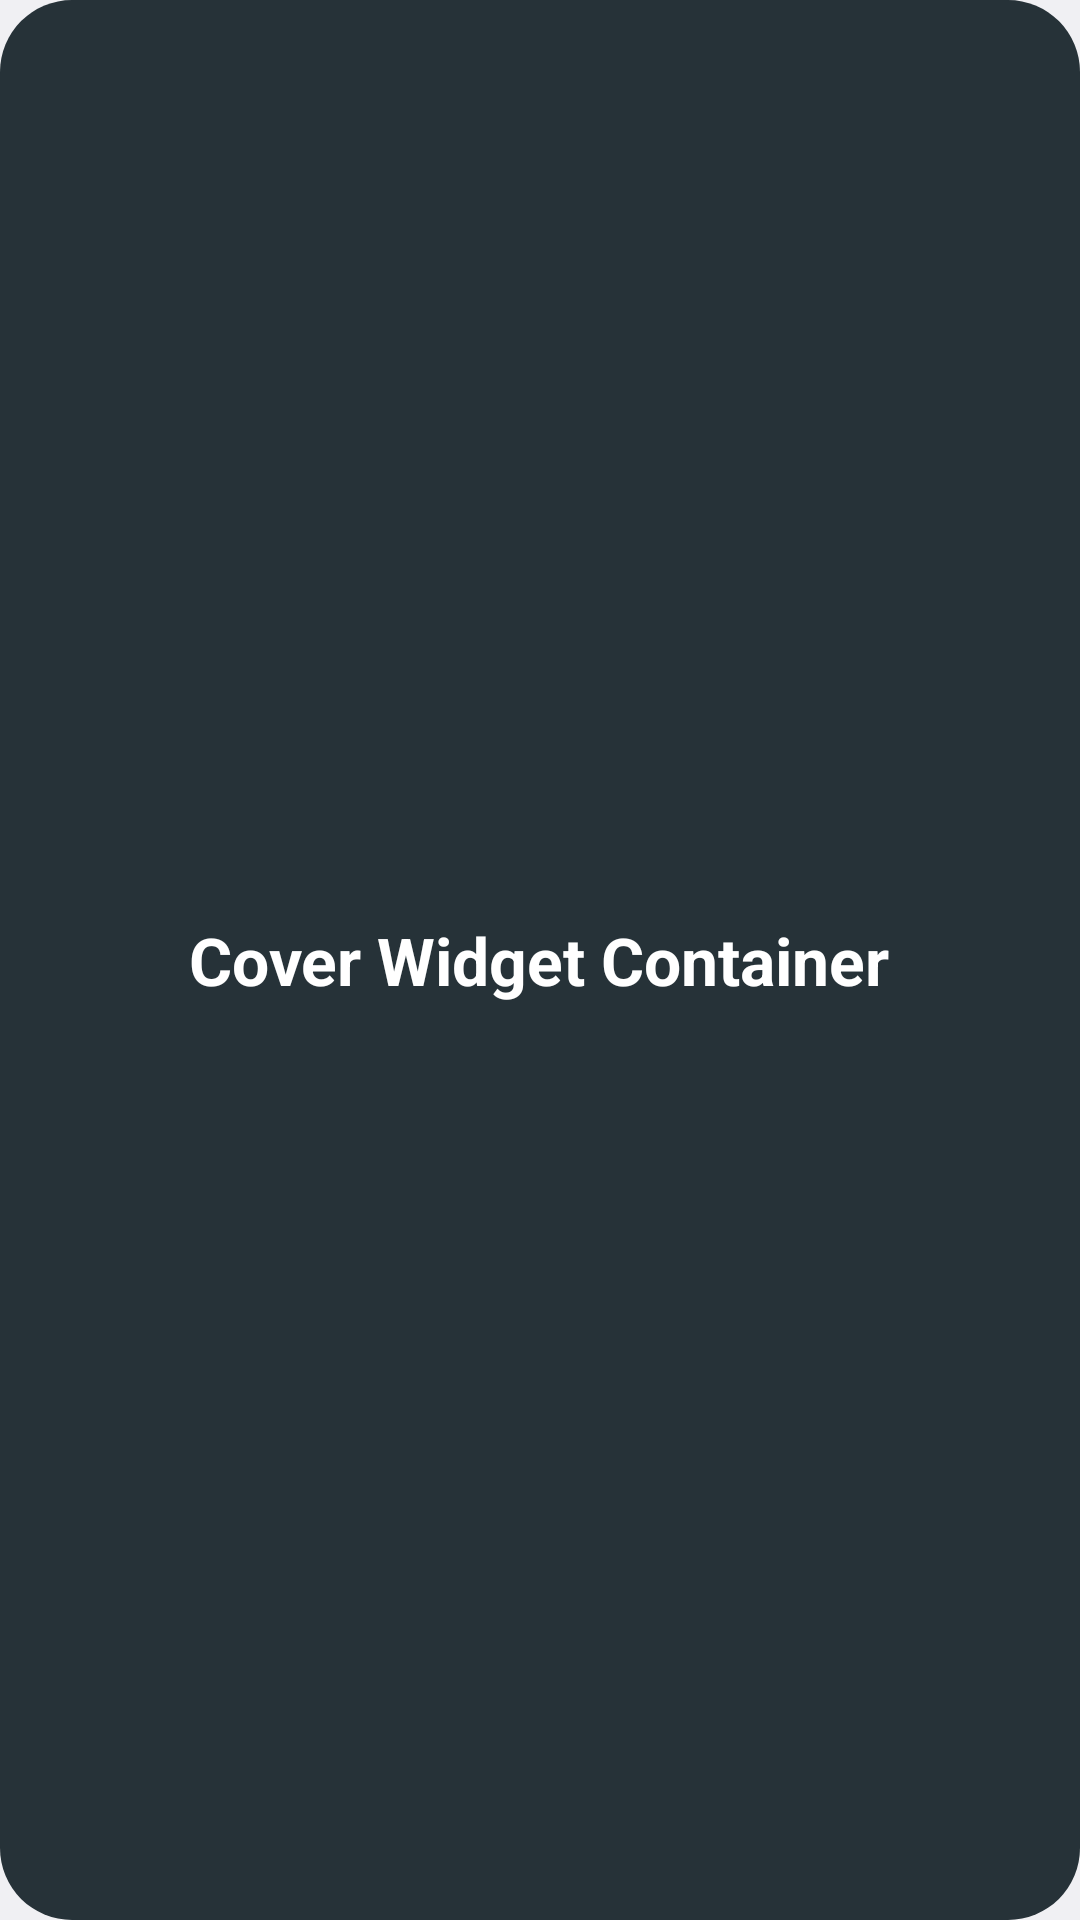

Android layout source for this screen:
<!-- AndroidManifest.xml: application theme Theme.CoverWidgetContainer -->
<!-- res/layout/widget_preview.xml -->
<?xml version="1.0" encoding="utf-8"?>
<LinearLayout xmlns:android="http://schemas.android.com/apk/res/android"
    android:layout_width="match_parent"
    android:layout_height="match_parent"
    android:background="@drawable/widget_background"
    android:gravity="center"
    android:orientation="vertical"
    android:padding="16dp">

    <TextView
        android:layout_width="wrap_content"
        android:layout_height="wrap_content"
        android:text="@string/app_name"
        android:textColor="#FFFFFF"
        android:textSize="22sp"
        android:textStyle="bold" />
</LinearLayout>
<!-- resources referenced by this layout -->
<resources>
  <!-- drawable widget_background (drawable) -->
  <?xml version="1.0" encoding="utf-8"?>
  <shape xmlns:android="http://schemas.android.com/apk/res/android"
      android:shape="rectangle">
      <solid android:color="#FF263238" />
      <corners android:radius="24dp" />
  </shape>
  <string name="app_name">Cover Widget Container</string>
  <style name="Theme.CoverWidgetContainer" parent="android:Theme.DeviceDefault.DayNight">
          <item name="android:windowActionBar">false</item>
          <item name="android:windowNoTitle">true</item>
      </style>
</resources>
